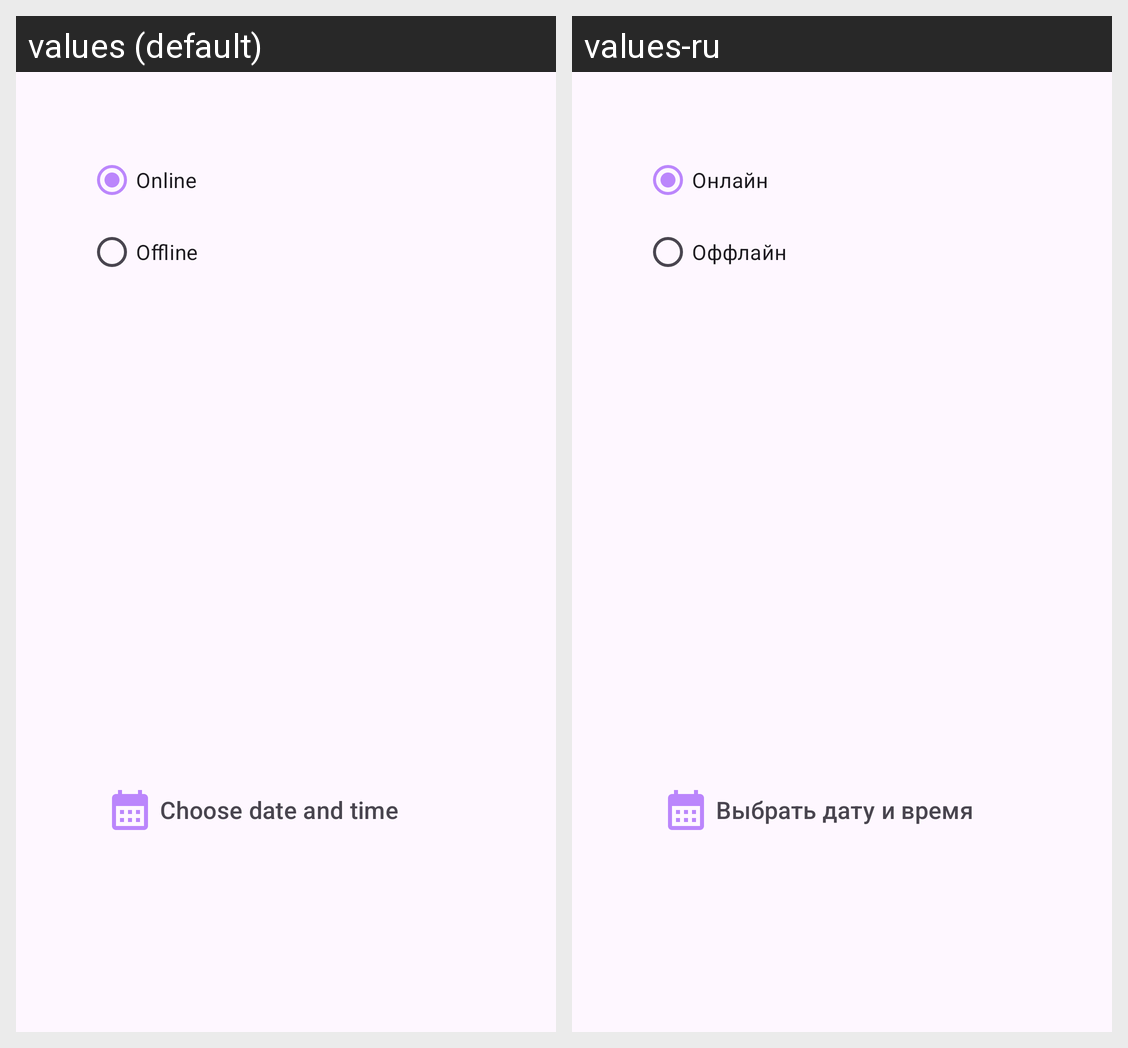

Translations of the strings shown on this Android screen, per locale in the grid:
Android screen res/layout/fragment_bottom_sheet_dialogue.xml rendered under 2 locales, left to right: values (default), values-ru. Device: Nexus 5 (rendered at 1080×1920; each locale shown at half size, 540×960, under a caption strip naming it); theme Theme.Diploma.
Strings drawn on this screen, with the default value and each locale's value (text and hints the layout hard-codes, and strings that could not be matched under every locale, appear in the picture but are not listed):

online
  values: Online
  values-ru: Онлайн

offline
  values: Offline
  values-ru: Оффлайн

choose_date_and_time
  values: Choose date and time
  values-ru: Выбрать дату и время
